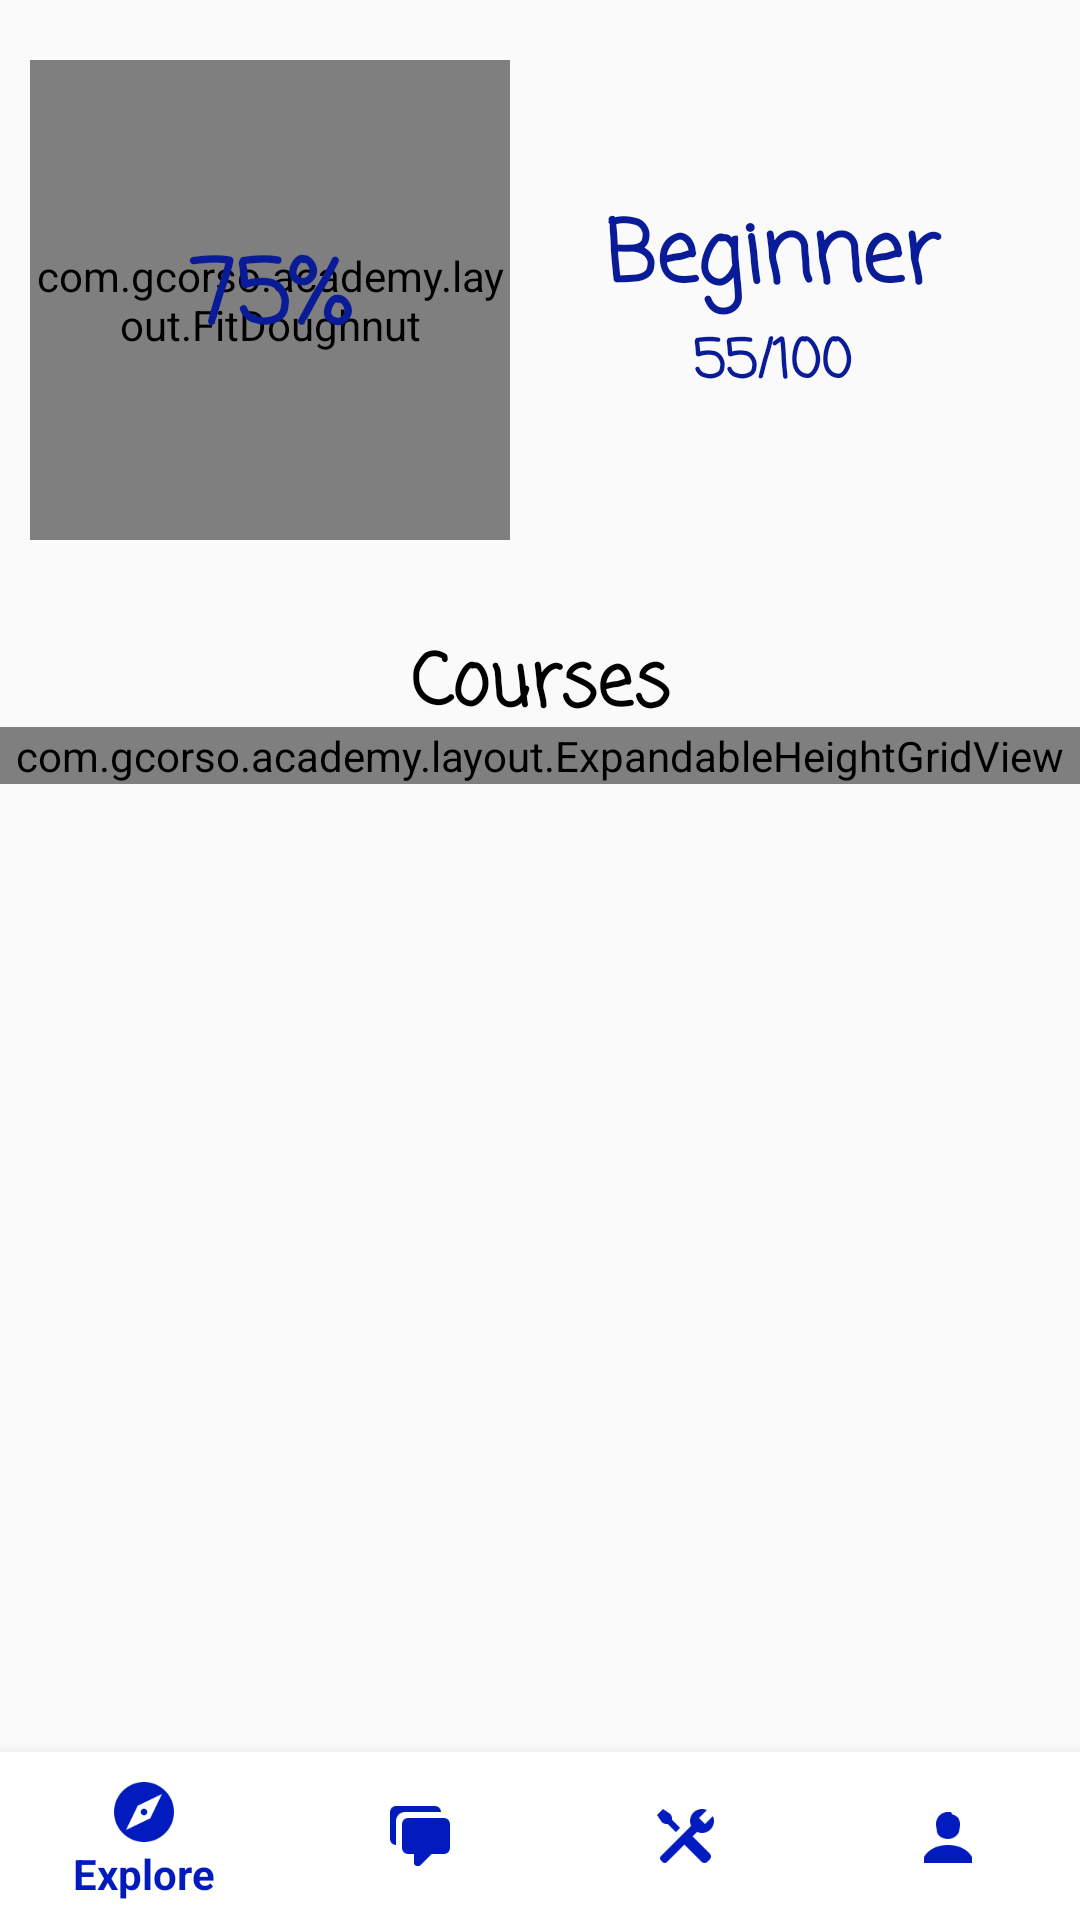

Here is an Android app screen rendered from its layout file. Give the layout XML and the strings, colors and styles it references.
<!-- AndroidManifest.xml: application theme AppTheme -->
<!-- res/layout/activity_profile.xml -->
<?xml version="1.0" encoding="utf-8"?>
<RelativeLayout
    xmlns:android="http://schemas.android.com/apk/res/android"
    xmlns:app="http://schemas.android.com/apk/res-auto"
    xmlns:tools="http://schemas.android.com/tools"
    android:layout_width="match_parent"
    android:layout_height="match_parent"
    tools:context=".activities.ProfileActivity">

    <ScrollView
        android:layout_width="match_parent"
        android:layout_height="match_parent"
        android:layout_above="@+id/navigation">

        <LinearLayout
            android:layout_width="match_parent"
            android:layout_height="wrap_content"
            android:orientation="vertical"
            android:paddingBottom="20dp">

            <RelativeLayout
                android:layout_width="match_parent"
                android:layout_height="match_parent"
                android:orientation="horizontal">

                <LinearLayout
                    android:layout_width="match_parent"
                    android:layout_height="match_parent"
                    android:layout_centerVertical="true"
                    android:layout_marginRight="20dp"
                    android:layout_toRightOf="@id/doughnuttot"
                    android:orientation="vertical">

                    <TextView
                        android:id="@+id/tvlevel"
                        android:layout_width="match_parent"
                        android:layout_height="wrap_content"
                        android:fontFamily="casual"
                        android:text="Beginner"
                        android:textAlignment="center"
                        android:textColor="@color/neutral"
                        android:textSize="28sp"
                        android:textStyle="bold"/>

                    <TextView
                        android:id="@+id/tvprogress"
                        android:layout_width="match_parent"
                        android:layout_height="wrap_content"
                        android:fontFamily="casual"
                        android:text="55/100"
                        android:textAlignment="center"
                        android:textColor="@color/neutral"
                        android:textSize="18sp"
                        android:textStyle="bold"/>

                </LinearLayout>

                <com.example.academy.layout.FitDoughnut
                    android:id="@+id/doughnuttot"
                    android:layout_width="160dp"
                    android:layout_height="160dp"
                    android:layout_marginBottom="20dp"
                    android:layout_marginLeft="10dp"
                    android:layout_marginRight="5dp"
                    android:layout_marginTop="20dp"
                    app:fdColorPrimary="@color/colorAccent"/>

                <TextView
                    android:id="@+id/tvpercentage"
                    android:layout_width="wrap_content"
                    android:layout_height="wrap_content"
                    android:layout_alignBottom="@+id/doughnuttot"
                    android:layout_alignLeft="@+id/doughnuttot"
                    android:layout_alignRight="@+id/doughnuttot"
                    android:layout_alignTop="@+id/doughnuttot"
                    android:fontFamily="casual"
                    android:gravity="center"
                    android:text="75%"
                    android:textAlignment="center"
                    android:textColor="@color/neutral"
                    android:textSize="30sp"
                    android:textStyle="bold"/>

            </RelativeLayout>

            <TextView
                android:id="@+id/tvtext"
                android:layout_width="match_parent"
                android:layout_height="wrap_content"
                android:layout_marginBottom="-5dp"
                android:layout_marginTop="10dp"
                android:fontFamily="casual"
                android:text="Courses"
                android:textAlignment="center"
                android:textColor="@android:color/black"
                android:textSize="24sp"
                android:textStyle="bold"/>

            <com.example.academy.layout.ExpandableHeightGridView
                android:id="@+id/gridCoursesProg"
                android:layout_width="match_parent"
                android:layout_height="match_parent"
                android:numColumns="2"/>

        </LinearLayout>
    </ScrollView>

    <android.support.design.widget.BottomNavigationView
        android:id="@+id/navigation"
        android:layout_width="0dp"
        android:layout_height="wrap_content"
        android:layout_marginEnd="0dp"
        android:layout_marginStart="0dp"
        android:background="@android:color/white"
        android:layout_alignParentBottom="true"
        android:layout_alignParentStart="true"
        android:layout_alignParentEnd="true"
        app:itemIconTint="@color/colorAccent"
        app:itemTextColor="@color/colorAccent"
        app:menu="@menu/navigation"/>


</RelativeLayout>
<!-- resources referenced by this layout -->
<resources>
  <color name="colorAccent">#021bbe</color>
  <color name="neutral">#0a1b97</color>
  <style name="AppTheme" parent="Theme.AppCompat.Light">
          <item name="colorPrimary">@color/colorPrimary</item>
          <item name="colorPrimaryDark">@color/colorPrimaryDark</item>
          <item name="colorAccent">@color/colorAccent</item>
          <item name="android:windowAnimationStyle">@null</item>
      </style>
  <color name="colorPrimary">#fcfafa</color>
  <color name="colorPrimaryDark">#000000</color>
</resources>
